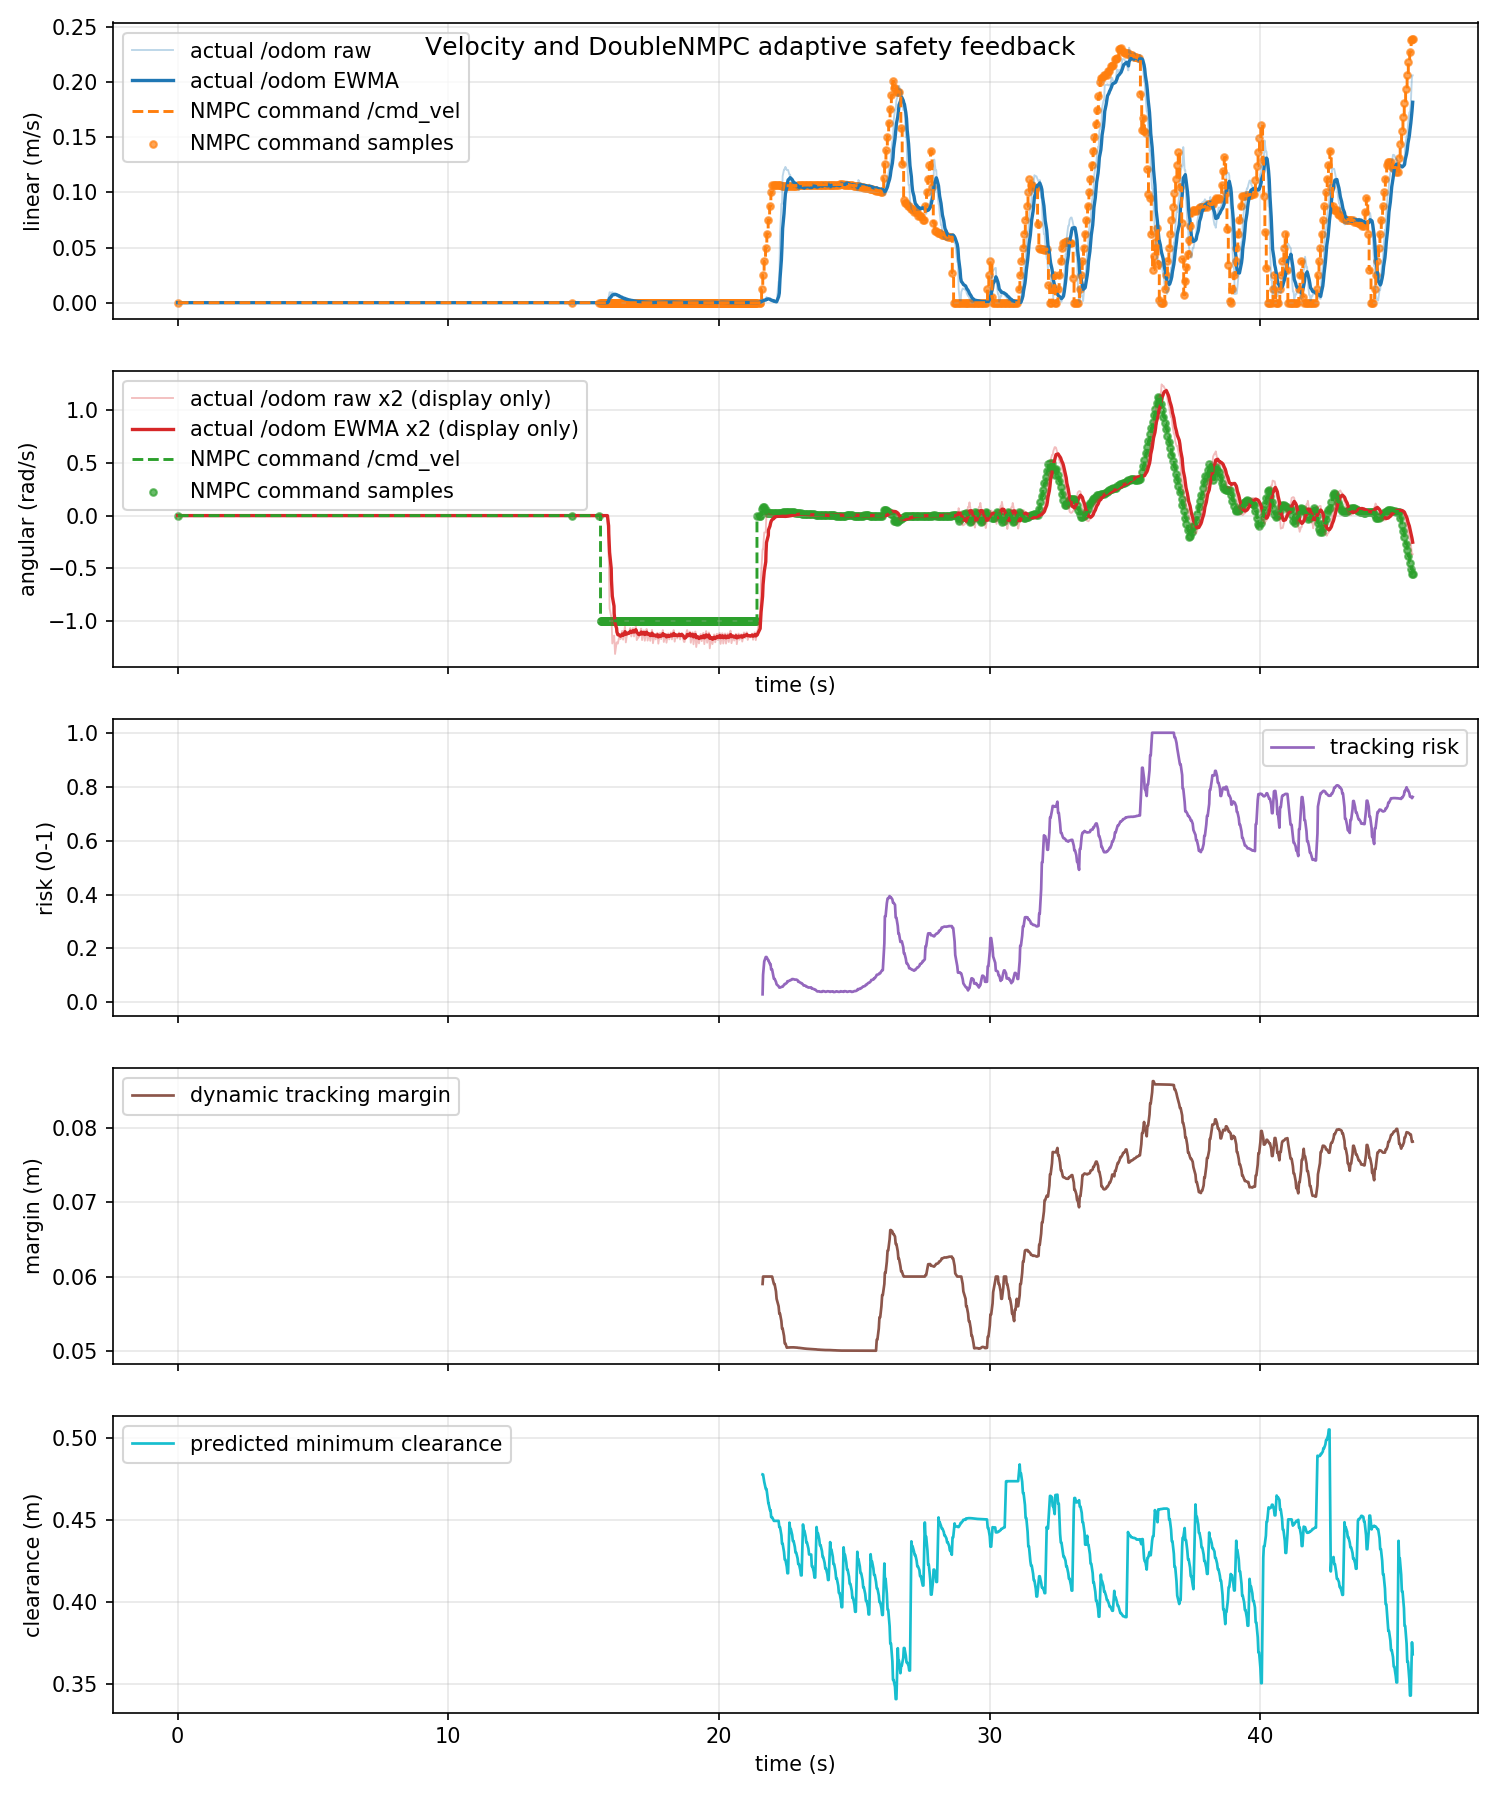

The file beside this chart, header and first rows:
time_s, actual_linear_mps, actual_angular_radps, command_linear_mps, command_angular_radps, command_linear_abs_mps, command_angular_abs_radps, tracking_risk, dynamic_safe_margin_m, predicted_min_clearance_m
0.0, 0.0, 0.0, 0.0, 0.0, 0.0, 0.0, nan, nan, nan
0.02514, 0.0, 0.0, 0.0, 0.0, 0.0, 0.0, nan, nan, nan
0.06708, 0.0, 0.0, 0.0, 0.0, 0.0, 0.0, nan, nan, nan
0.1251, 0.0, 0.0, 0.0, 0.0, 0.0, 0.0, nan, nan, nan
0.1291, 0.0, 0.0, 0.0, 0.0, 0.0, 0.0, nan, nan, nan
0.1494, 0.0, 0.0, 0.0, 0.0, 0.0, 0.0, nan, nan, nan
0.2111, 0.0, 0.0, 0.0, 0.0, 0.0, 0.0, nan, nan, nan
0.2251, 0.0, 0.0, 0.0, 0.0, 0.0, 0.0, nan, nan, nan
0.2613, 0.0, 0.0, 0.0, 0.0, 0.0, 0.0, nan, nan, nan
0.2983, 0.0, 0.0, 0.0, 0.0, 0.0, 0.0, nan, nan, nan
0.325, 0.0, 0.0, 0.0, 0.0, 0.0, 0.0, nan, nan, nan
0.363, 0.0, 0.0, 0.0, 0.0, 0.0, 0.0, nan, nan, nan
0.425, 0.0, 0.0, 0.0, 0.0, 0.0, 0.0, nan, nan, nan
0.4391, 0.0, 0.0, 0.0, 0.0, 0.0, 0.0, nan, nan, nan
0.4521, 0.0, 0.0, 0.0, 0.0, 0.0, 0.0, nan, nan, nan
0.503, 0.0, 0.0, 0.0, 0.0, 0.0, 0.0, nan, nan, nan
0.525, 0.0, 0.0, 0.0, 0.0, 0.0, 0.0, nan, nan, nan
0.5636, 0.0, 0.0, 0.0, 0.0, 0.0, 0.0, nan, nan, nan
0.6001, 0.0, 0.0, 0.0, 0.0, 0.0, 0.0, nan, nan, nan
0.625, 0.0, 0.0, 0.0, 0.0, 0.0, 0.0, nan, nan, nan
0.6595, 0.0, 0.0, 0.0, 0.0, 0.0, 0.0, nan, nan, nan
0.7191, 0.0, 0.0, 0.0, 0.0, 0.0, 0.0, nan, nan, nan
0.7258, 0.0, 0.0, 0.0, 0.0, 0.0, 0.0, nan, nan, nan
0.7484, 0.0, 0.0, 0.0, 0.0, 0.0, 0.0, nan, nan, nan
0.8078, 0.0, 0.0, 0.0, 0.0, 0.0, 0.0, nan, nan, nan
0.825, 0.0, 0.0, 0.0, 0.0, 0.0, 0.0, nan, nan, nan
0.8596, 0.0, 0.0, 0.0, 0.0, 0.0, 0.0, nan, nan, nan
0.9013, 0.0, 0.0, 0.0, 0.0, 0.0, 0.0, nan, nan, nan
0.925, 0.0, 0.0, 0.0, 0.0, 0.0, 0.0, nan, nan, nan
0.9553, 0.0, 0.0, 0.0, 0.0, 0.0, 0.0, nan, nan, nan
0.9988, 0.0, 0.0, 0.0, 0.0, 0.0, 0.0, nan, nan, nan
1.025, 0.0, 0.0, 0.0, 0.0, 0.0, 0.0, nan, nan, nan
1.1, 0.0, 0.0, 0.0, 0.0, 0.0, 0.0, nan, nan, nan
1.111, 0.0, 0.0, 0.0, 0.0, 0.0, 0.0, nan, nan, nan
1.126, 0.0, 0.0, 0.0, 0.0, 0.0, 0.0, nan, nan, nan
1.176, 0.0, 0.0, 0.0, 0.0, 0.0, 0.0, nan, nan, nan
1.211, 0.0, 0.0, 0.0, 0.0, 0.0, 0.0, nan, nan, nan
1.225, 0.0, 0.0, 0.0, 0.0, 0.0, 0.0, nan, nan, nan
1.255, 0.0, 0.0, 0.0, 0.0, 0.0, 0.0, nan, nan, nan
1.323, 0.0, 0.0, 0.0, 0.0, 0.0, 0.0, nan, nan, nan
1.325, 0.0, 0.0, 0.0, 0.0, 0.0, 0.0, nan, nan, nan
1.367, 0.0, 0.0, 0.0, 0.0, 0.0, 0.0, nan, nan, nan
1.401, 0.0, 0.0, 0.0, 0.0, 0.0, 0.0, nan, nan, nan
1.425, 0.0, 0.0, 0.0, 0.0, 0.0, 0.0, nan, nan, nan
1.467, 0.0, 0.0, 0.0, 0.0, 0.0, 0.0, nan, nan, nan
1.525, 0.0, 0.0, 0.0, 0.0, 0.0, 0.0, nan, nan, nan
1.526, 0.0, 0.0, 0.0, 0.0, 0.0, 0.0, nan, nan, nan
1.549, 0.0, 0.0, 0.0, 0.0, 0.0, 0.0, nan, nan, nan
1.608, 0.0, 0.0, 0.0, 0.0, 0.0, 0.0, nan, nan, nan
1.625, 0.0, 0.0, 0.0, 0.0, 0.0, 0.0, nan, nan, nan
1.696, 0.0, 0.0, 0.0, 0.0, 0.0, 0.0, nan, nan, nan
1.699, 0.0, 0.0, 0.0, 0.0, 0.0, 0.0, nan, nan, nan
1.725, 0.0, 0.0, 0.0, 0.0, 0.0, 0.0, nan, nan, nan
1.755, 0.0, 0.0, 0.0, 0.0, 0.0, 0.0, nan, nan, nan
1.813, 0.0, 0.0, 0.0, 0.0, 0.0, 0.0, nan, nan, nan
1.825, 0.0, 0.0, 0.0, 0.0, 0.0, 0.0, nan, nan, nan
1.852, 0.0, 0.0, 0.0, 0.0, 0.0, 0.0, nan, nan, nan
1.907, 0.0, 0.0, 0.0, 0.0, 0.0, 0.0, nan, nan, nan
1.925, 0.0, 0.0, 0.0, 0.0, 0.0, 0.0, nan, nan, nan
1.976, 0.0, 0.0, 0.0, 0.0, 0.0, 0.0, nan, nan, nan
... 1,301 more rows
